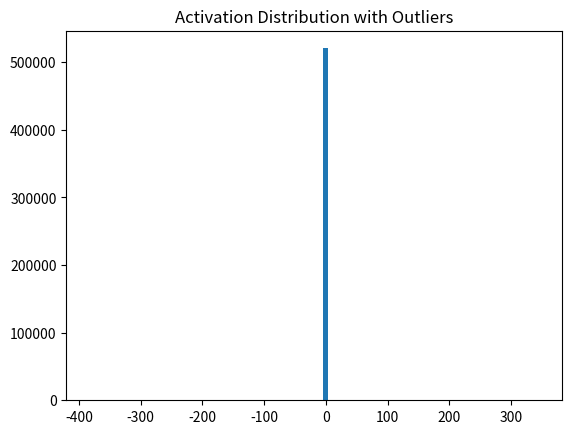

Python code for this plot:
import numpy as np

np.random.seed(0)
X = np.random.randn(1024,512)

X[:,[3,17,128]] *= 100 

#per tensor quantization
def quantize_tensor(x):
    scale = np.max(np.abs(x)) / 127
    q = np.round(x / scale)
    return q, scale

def dequantize(q, scale):
    return q * scale

q, s = quantize_tensor(X)
X_hat = dequantize(q, s)

error_tensor = np.mean((X - X_hat)**2)

#per channel quantization
def quantize_per_channel(x):
    scale = np.max(np.abs(x), axis=0) / 127
    q = np.round(x / scale)
    return q, scale
q_c, s_c = quantize_per_channel(X)
X_hat_c = q_c * s_c
error_channel = np.mean((X - X_hat_c)**2)

print(f"Per tensor quantization error: {error_tensor}")
print(f"Per channel quantization error: {error_channel}")

import matplotlib.pyplot as plt

plt.hist(X.flatten(), bins=100)
plt.title("Activation Distribution with Outliers")
plt.show()
